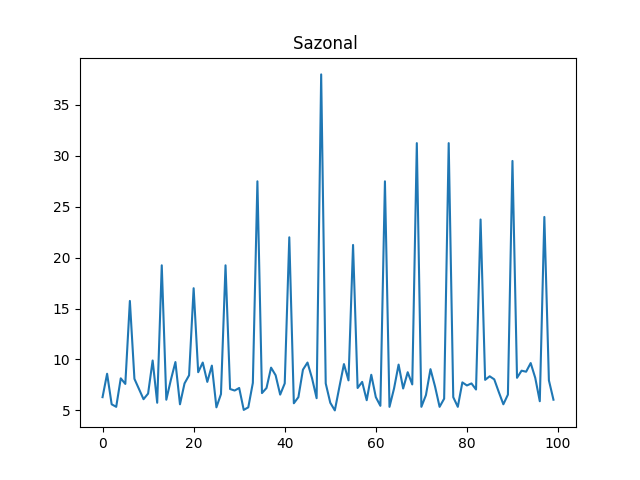

Source data for this figure (header and first rows):
ts, venda-0, venda-1
0, 7.55, 6.3
1, 8.3, 8.6
2, 7.65, 5.6
3, 7.6, 5.35
4, 8.7, 8.15
5, 8.9, 7.6
6, 35.5, 15.75
7, 5.3, 8.1
8, 6.25, 7.1
9, 9.9, 6.1
10, 8.8, 6.65
11, 8.2, 9.9
12, 7.85, 5.75
13, 20.25, 19.25
14, 7.2, 6.05
15, 6.55, 8.0
16, 6.4, 9.75
17, 7.35, 5.6
18, 8.05, 7.65
19, 9.3, 8.45
20, 25.75, 17.0
21, 7.15, 8.75
22, 7.75, 9.7
23, 7.95, 7.8
24, 9.6, 9.4
25, 8.4, 5.3
26, 8.95, 6.6
27, 33.0, 19.25
28, 9.8, 7.1
29, 8.75, 6.95
30, 5.3, 7.2
31, 6.95, 5.05
32, 5.6, 5.3
33, 8.05, 7.7
34, 28.75, 27.5
35, 5.45, 6.7
36, 7.5, 7.2
37, 6.05, 9.2
38, 7.0, 8.45
39, 5.15, 6.55
40, 6.55, 7.65
41, 34.25, 22.0
42, 7.6, 5.7
43, 9.3, 6.3
44, 8.7, 9.0
45, 5.1, 9.7
46, 7.0, 8.15
47, 8.15, 6.2
48, 32.5, 38.0
49, 5.0, 7.65
50, 8.0, 5.75
51, 7.75, 5.0
52, 7.9, 7.3
53, 6.6, 9.55
54, 7.35, 7.95
55, 15.5, 21.25
56, 5.55, 7.2
57, 8.5, 7.8
58, 9.9, 6.0
59, 6.35, 8.5
... 40 more rows
